The GitHub repository nirmalasz/isyara contains a labelled image folder "terbisa-cls-v2" with 19 categories: anda, apa, berhenti, bodoh, cantik, halo, hati hati, lelah, maaf, makan, mau, membaca, nama, sama sama, saya, siapa, sombong, takut, terima kasih. Examples follow, each with its label.

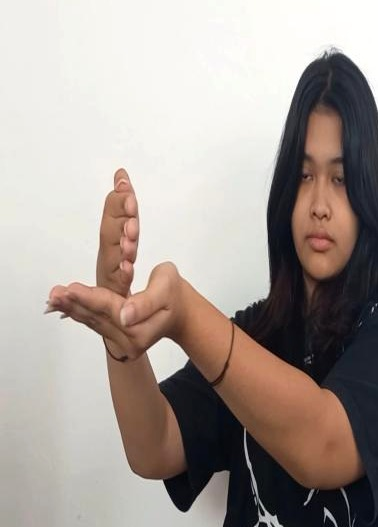
Label: membaca

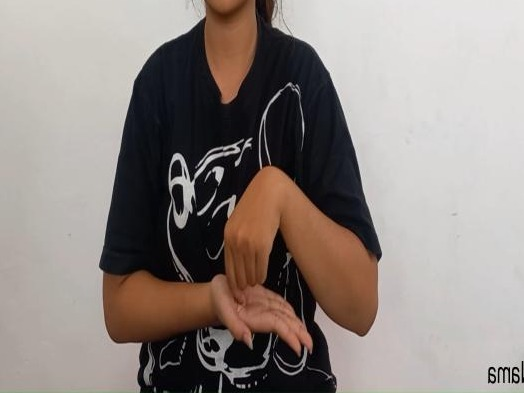
Label: nama

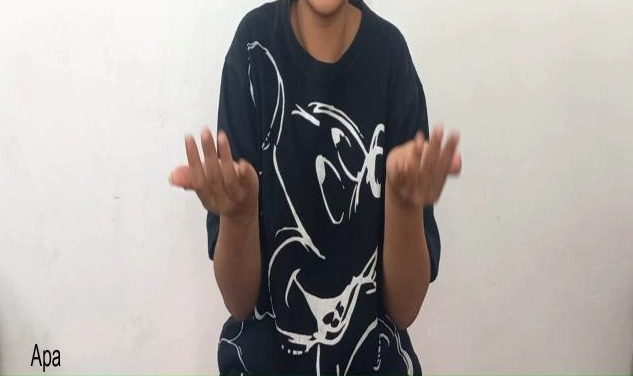
Label: apa

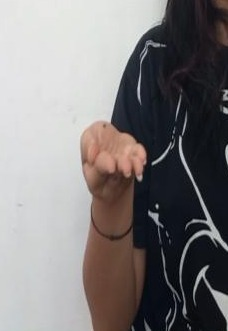
Label: terima kasih

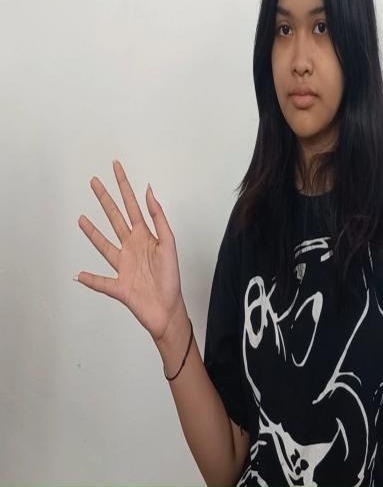
Label: halo

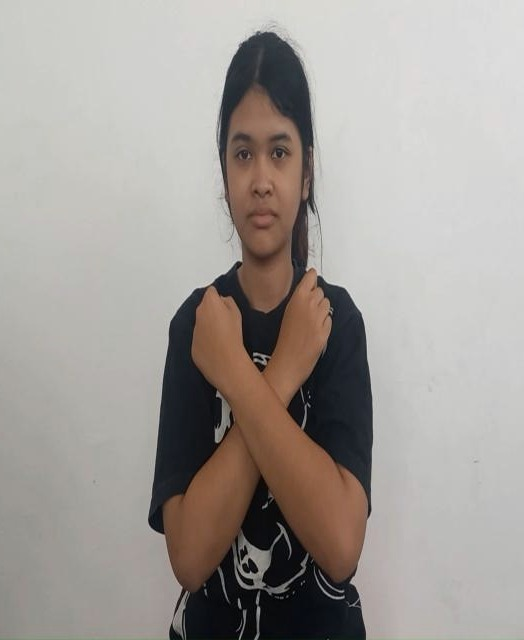
Label: takut
